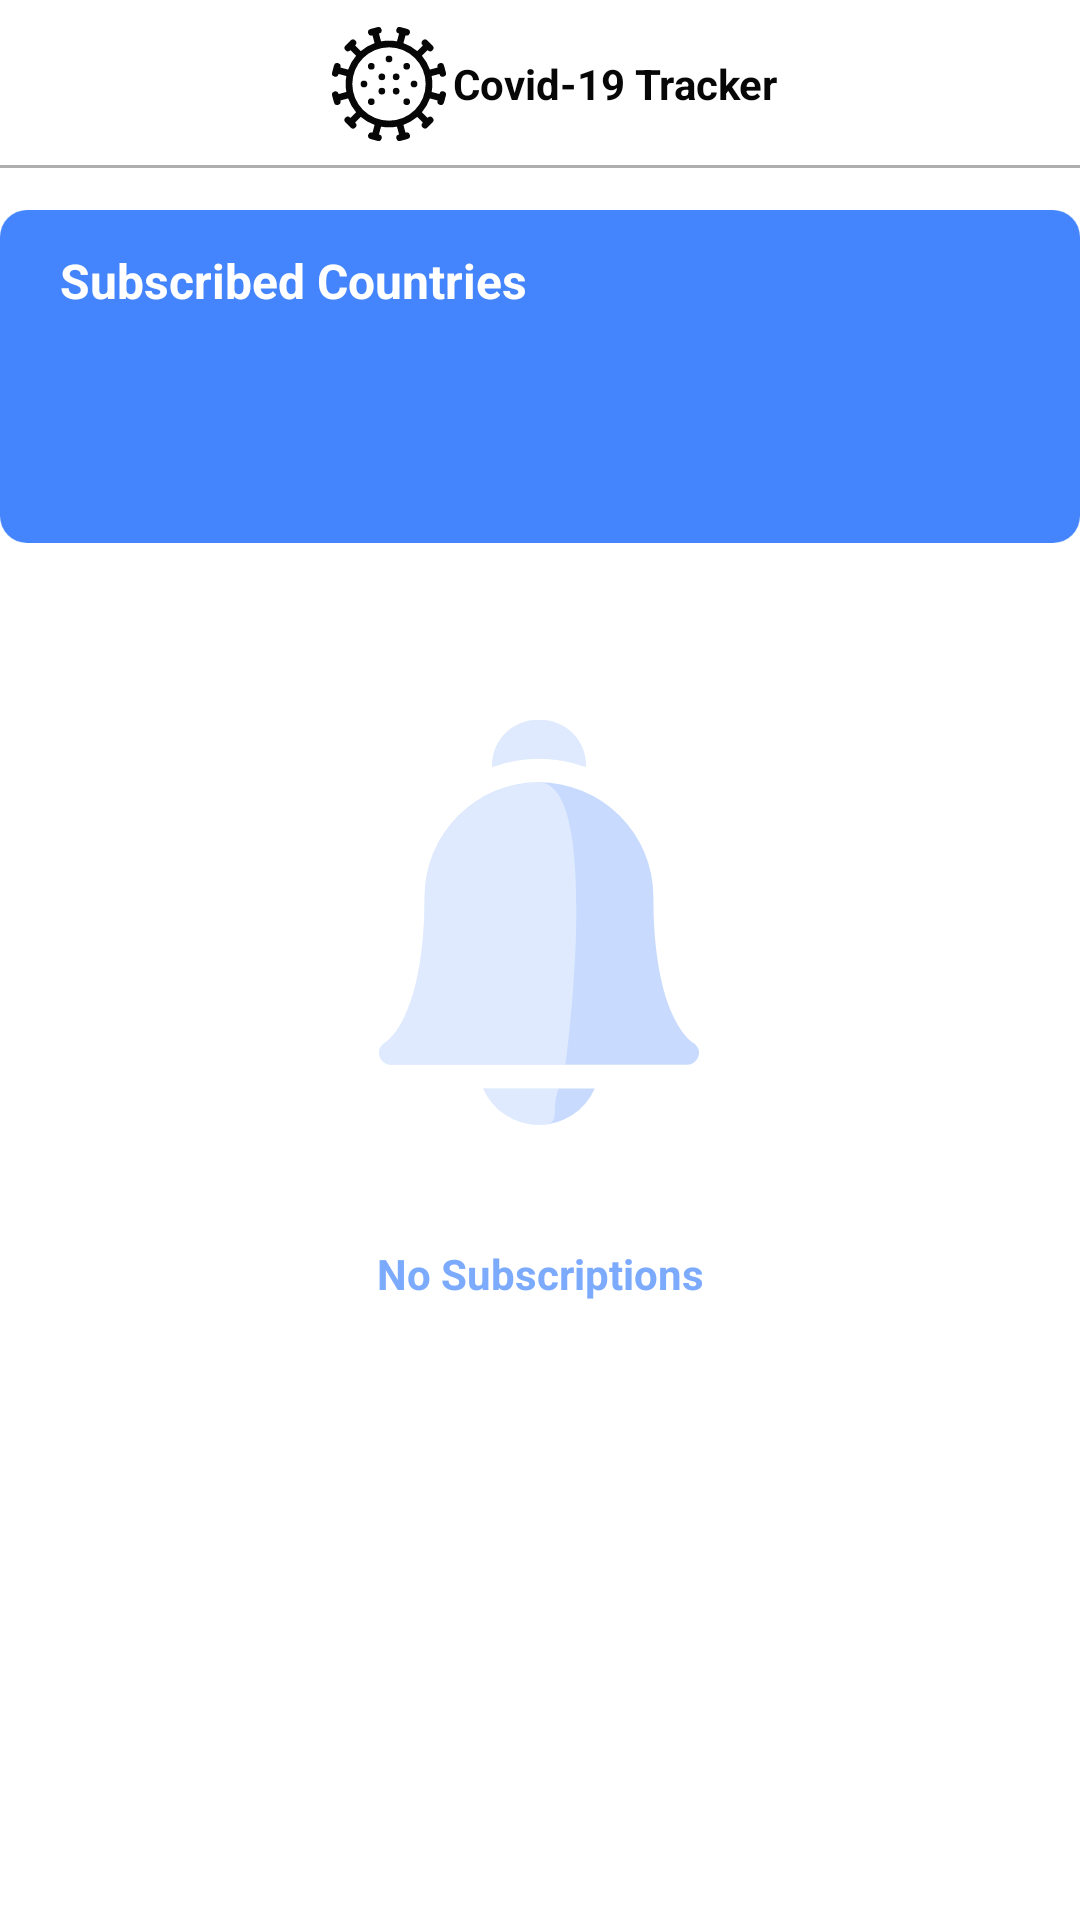

Write the Android layout XML for this screen, with the resource values it uses.
<!-- AndroidManifest.xml: application theme AppTheme -->
<!-- res/layout/subscribed_fragment.xml -->
<?xml version="1.0" encoding="utf-8"?>
<androidx.constraintlayout.widget.ConstraintLayout xmlns:android="http://schemas.android.com/apk/res/android"
    xmlns:app="http://schemas.android.com/apk/res-auto"
    xmlns:tools="http://schemas.android.com/tools"
    android:layout_width="match_parent"
    android:layout_height="match_parent"
    tools:context=".ui.main.SubscribedFragment">

    <View
        android:id="@+id/line_view2"
        android:layout_width="match_parent"
        android:layout_height="1dp"
        android:layout_below="@id/action_bar_layout"
        android:background="@color/confirmed_text_color"
        android:backgroundTint="@color/confirmed_text_color"
        app:layout_constraintBottom_toBottomOf="@+id/action_bar_layout"
        app:layout_constraintEnd_toEndOf="parent"
        app:layout_constraintStart_toStartOf="parent">

    </View>

    <ImageView
        android:id="@+id/header"
        android:layout_width="match_parent"
        android:layout_height="129dp"
        android:layout_marginTop="5dp"
        android:backgroundTint="@color/colorAccent"
        android:src="@drawable/rect"
        app:layout_constraintEnd_toEndOf="parent"
        app:layout_constraintStart_toStartOf="parent"
        app:layout_constraintTop_toBottomOf="@+id/action_bar_layout" />


    <ImageView
        android:id="@+id/imageView12"
        android:layout_width="wrap_content"
        android:layout_height="wrap_content"
        android:layout_marginTop="24dp"
        android:layout_marginEnd="344dp"
        android:src="@drawable/ic_bacteria"
        app:layout_constraintEnd_toEndOf="parent"
        app:layout_constraintTop_toBottomOf="@+id/header" />

    <ImageView
        android:id="@+id/imageView16"
        android:layout_width="139dp"
        android:layout_height="134dp"
        android:layout_marginStart="308dp"
        android:layout_marginTop="392dp"
        android:src="@drawable/ic_bacteria"
        app:layout_constraintStart_toStartOf="parent"
        app:layout_constraintTop_toBottomOf="@+id/header" />

    <ImageView
        android:id="@+id/emptystateimg"
        android:layout_width="134dp"
        android:layout_height="135dp"
        android:layout_marginTop="50dp"
        android:src="@drawable/empty_state1"
        app:layout_constraintBottom_toTopOf="@+id/emptySubscriptionList"
        app:layout_constraintEnd_toEndOf="parent"
        app:layout_constraintHorizontal_bias="0.498"
        app:layout_constraintStart_toStartOf="parent"
        app:layout_constraintTop_toBottomOf="@+id/header" />

    <TextView
        android:id="@+id/emptySubscriptionList"
        android:layout_width="wrap_content"
        android:layout_height="wrap_content"
        android:layout_marginStart="50dp"
        android:layout_marginTop="40dp"
        android:layout_marginEnd="50dp"
        android:text="No Subscriptions"
        android:textColor="@color/Helper"
        android:textStyle="bold"
        app:layout_constraintEnd_toEndOf="parent"
        app:layout_constraintStart_toStartOf="parent"
        app:layout_constraintTop_toBottomOf="@+id/emptystateimg" />



    <RelativeLayout
        android:id="@+id/action_bar_layout"
        android:layout_width="match_parent"
        android:layout_height="?actionBarSize"
        android:layout_alignParentStart="true"
        android:layout_alignParentTop="true"
        android:layout_alignParentEnd="true"
        android:elevation="5dp"
        app:layout_constraintTop_toTopOf="parent"
        tools:layout_editor_absoluteX="16dp">

        <LinearLayout
            android:id="@+id/layout"
            android:layout_width="wrap_content"
            android:layout_height="wrap_content"
            android:layout_centerHorizontal="true"
            android:elevation="8dp">

            <ImageView
                android:id="@+id/header_img"
                android:layout_width="58dp"
                android:layout_height="48dp"
                android:layout_marginTop="4dp"
                android:layout_marginRight="17dp"
                android:layout_marginBottom="4dp"
                android:paddingTop="5dp"
                android:paddingBottom="5dp"
                android:src="@drawable/ic_bactiria_black">

            </ImageView>

            <TextView
                android:id="@+id/title_textView"
                android:layout_width="wrap_content"
                android:layout_height="match_parent"
                android:layout_marginStart="-25dp"
                android:gravity="center_vertical"
                android:text="@string/app_name"
                android:textColor="@color/header_text_color"
                android:textSize="14sp"
                android:textStyle="bold">

            </TextView>
        </LinearLayout>


    </RelativeLayout>

    <androidx.constraintlayout.widget.ConstraintLayout
        android:layout_width="match_parent"
        android:layout_height="wrap_content"
        app:layout_constraintBottom_toBottomOf="parent"
        app:layout_constraintEnd_toEndOf="parent"
        app:layout_constraintHorizontal_bias="0.0"
        app:layout_constraintStart_toStartOf="parent"
        app:layout_constraintTop_toBottomOf="@+id/line_view2"
        app:layout_constraintVertical_bias="0.013">

        <TextView
            android:id="@+id/textView"
            android:layout_width="wrap_content"
            android:layout_height="wrap_content"
            android:layout_marginStart="20dp"
            android:layout_marginTop="20dp"
            android:text="Subscribed Countries"
            android:textColor="@color/colorPrimary"
            android:textSize="16dp"
            android:textStyle="bold"
            app:layout_constraintStart_toStartOf="parent"
            app:layout_constraintTop_toTopOf="parent" />

        <androidx.recyclerview.widget.RecyclerView
            android:id="@+id/subscribed_countries_recyclerView"
            android:layout_width="match_parent"
            android:layout_height="wrap_content"
            android:layout_marginStart="16dp"
            android:layout_marginTop="30dp"
            android:layout_marginEnd="16dp"
            android:layout_marginBottom="3dp"
            app:layout_constraintBottom_toBottomOf="parent"
            app:layout_constraintEnd_toEndOf="parent"
            app:layout_constraintStart_toStartOf="parent"
            app:layout_constraintTop_toBottomOf="@+id/textView" />
    </androidx.constraintlayout.widget.ConstraintLayout>

</androidx.constraintlayout.widget.ConstraintLayout>
<!-- resources referenced by this layout -->
<resources>
  <color name="Helper">#7CAAFD</color>
  <color name="colorAccent">#4485FD</color>
  <color name="colorPrimary">#FFFFFF</color>
  <color name="confirmed_text_color">#AEAEAE</color>
  <color name="header_text_color">#070707</color>
  <!-- drawable empty_state1 (drawable) -->
  <vector xmlns:android="http://schemas.android.com/apk/res/android"
      android:width="69.657dp"
      android:height="87.887dp"
      android:viewportWidth="69.657"
      android:viewportHeight="87.887">
    <path
        android:pathData="M22.674,79.959a13.276,13.276 0,0 0,24.3 0Z"
        android:strokeAlpha="0.42"
        android:fillColor="#7ca9fd"
        android:fillAlpha="0.42"/>
    <path
        android:pathData="M34.828,8.4a29.862,29.862 0,0 1,10.2 1.786L45.028,9.791A9.8,9.8 0,0 0,35.235 0h-0.811a9.8,9.8 0,0 0,-9.79 9.791v0.388A29.921,29.921 0,0 1,34.828 8.4Z"
        android:strokeAlpha="0.42"
        android:fillColor="#7ca9fd"
        android:fillAlpha="0.42"/>
    <path
        android:pathData="M67.011,74.801L2.648,74.801a2.623,2.623 0,0 1,-2.586 -2.012,2.5 2.5,0 0,1 1.377,-2.847c0.259,-0.168 2.206,-1.53 4.156,-5.65 3.581,-7.567 4.333,-18.226 4.333,-25.836a24.9,24.9 0,0 1,49.8 -0.1c0,0.033 0,0.066 0,0.1 0,7.61 0.752,18.269 4.333,25.836 1.95,4.121 3.9,5.483 4.156,5.65a2.5,2.5 0,0 1,1.377 2.847A2.623,2.623 0,0 1,67.011 74.801ZM68.249,69.96h0Z"
        android:strokeAlpha="0.42"
        android:fillColor="#7ca9fd"
        android:fillAlpha="0.42"/>
    <path
        android:pathData="M22.674,79.959a13.3,13.3 0,0 0,12.152 7.928c5.419,0 2.256,-3.264 4.32,-7.928Z"
        android:strokeAlpha="0.42"
        android:fillColor="#fff"
        android:fillAlpha="0.42"/>
    <path
        android:pathData="M34.828,8.4a29.862,29.862 0,0 1,10.2 1.786L45.028,9.791A9.8,9.8 0,0 0,35.235 0h-0.811a9.8,9.8 0,0 0,-9.79 9.791v0.388A29.921,29.921 0,0 1,34.828 8.4Z"
        android:strokeAlpha="0.42"
        android:fillColor="#fff"
        android:fillAlpha="0.42"/>
    <path
        android:pathData="M2.648,74.801a2.623,2.623 0,0 1,-2.586 -2.012,2.5 2.5,0 0,1 1.377,-2.847c0.259,-0.168 2.206,-1.53 4.156,-5.65 3.581,-7.567 4.333,-18.226 4.333,-25.836a24.928,24.928 0,0 1,24.9 -24.9c13.7,0 6.009,60.066 5.758,61.246Z"
        android:strokeAlpha="0.42"
        android:fillColor="#fff"
        android:fillAlpha="0.42"/>
  </vector>
  <!-- drawable ic_bactiria_black: vector/xml drawable (drawable, 5086 chars, omitted) -->
  <!-- drawable rect: png bitmap (drawable-v24, 14579 bytes) -->
  <string name="app_name">Covid-19 Tracker</string>
</resources>
